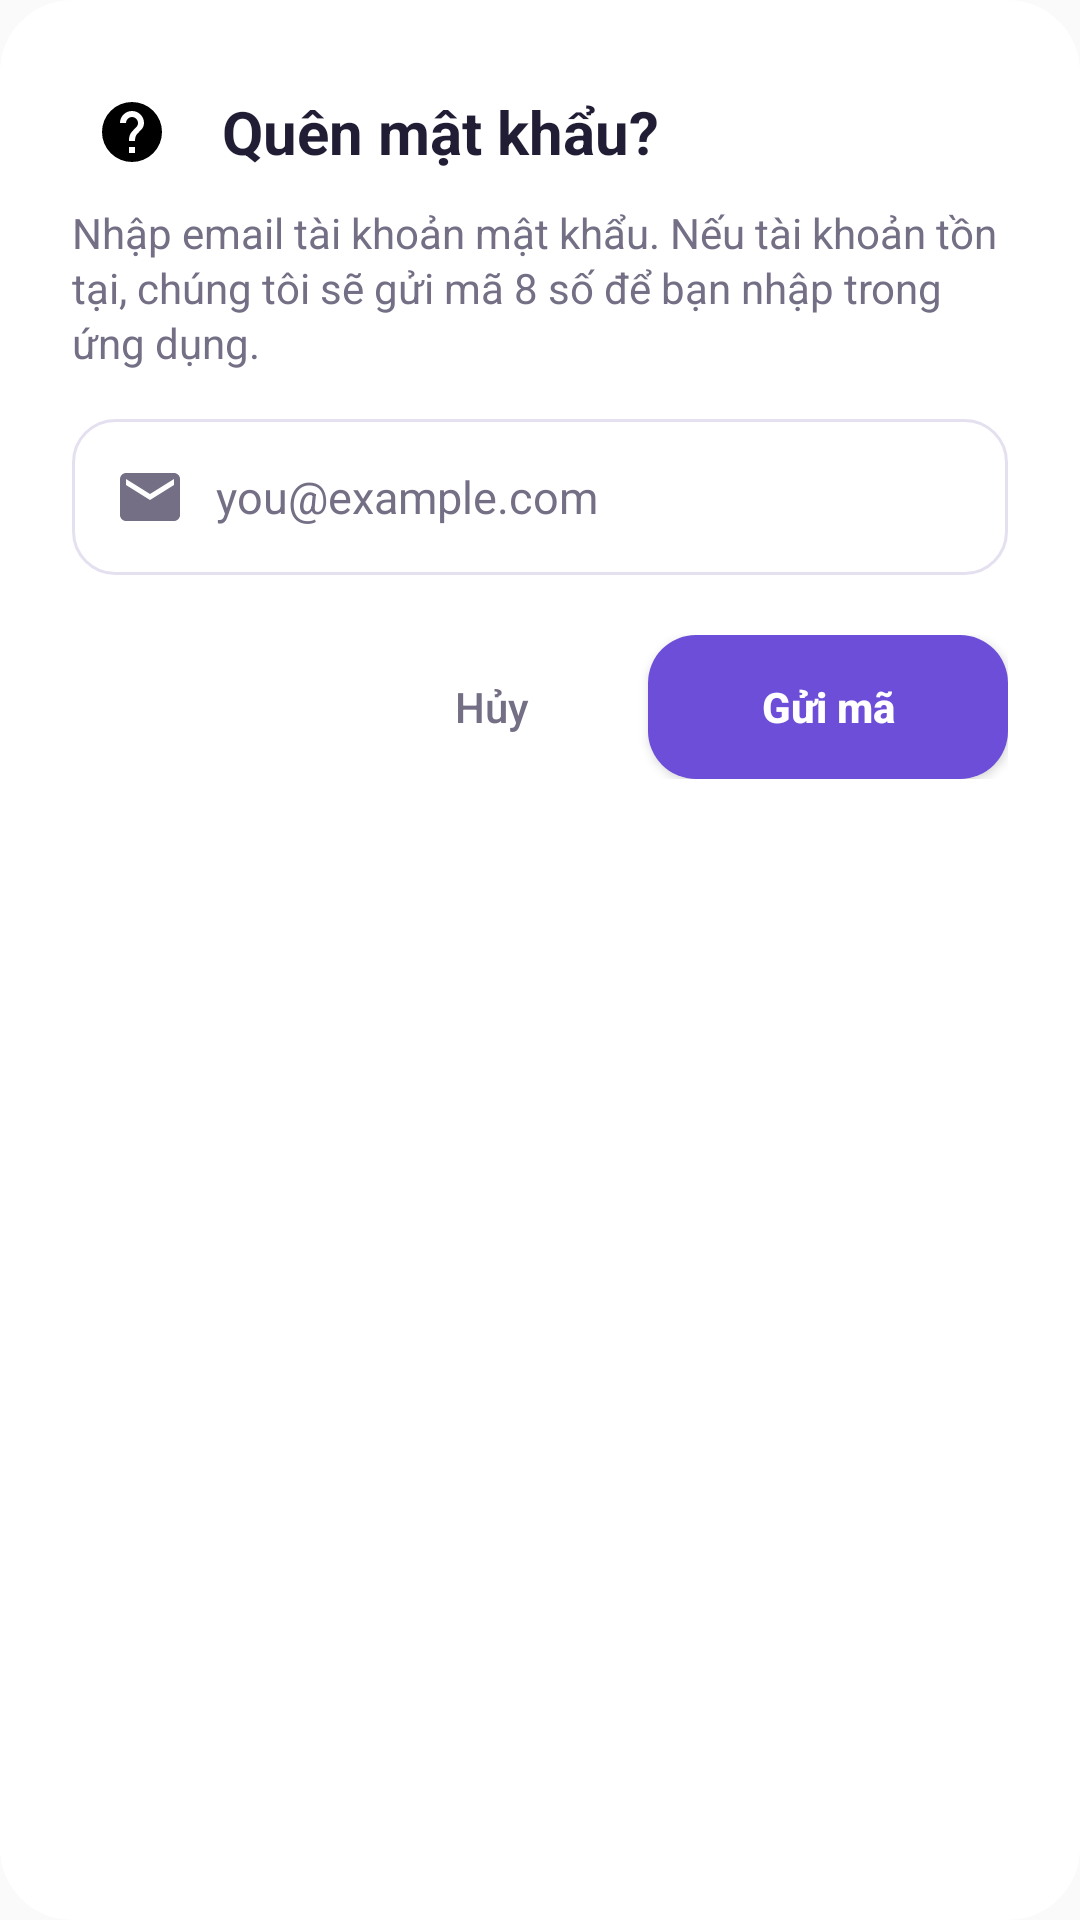

Here is an Android app screen rendered from its layout file. Give the layout XML and the strings, colors and styles it references.
<!-- AndroidManifest.xml: application theme Theme.ZPlanner -->
<!-- res/layout/dialog_quen_mat_khau.xml -->
<?xml version="1.0" encoding="utf-8"?>
<LinearLayout xmlns:android="http://schemas.android.com/apk/res/android"
    xmlns:app="http://schemas.android.com/apk/res-auto"
    xmlns:tools="http://schemas.android.com/tools"
    tools:theme="@style/Theme.ZPlanner.Preview"
    android:layout_width="match_parent"
    android:layout_height="wrap_content"
    android:background="@drawable/bg_dialog"
    android:orientation="vertical">

    
    <LinearLayout
        android:layout_width="match_parent"
        android:layout_height="wrap_content"
        android:gravity="center_vertical"
        android:orientation="horizontal">

        <ImageView
            android:layout_width="40dp"
            android:layout_height="40dp"
            android:contentDescription="@null"
            android:padding="8dp"
            android:src="@drawable/ic_help"
            app:tint="@color/zp_primary" />

        <TextView
            android:layout_width="0dp"
            android:layout_height="wrap_content"
            android:layout_marginStart="10dp"
            android:layout_weight="1"
            android:text="@string/forgot_password"
            android:textColor="@color/zp_text"
            android:textSize="20sp"
            android:textStyle="bold" />
    </LinearLayout>

    <TextView
        android:layout_width="match_parent"
        android:layout_height="wrap_content"
        android:layout_marginTop="4dp"
        android:lineSpacingExtra="2dp"
        android:text="@string/reset_password_message"
        android:textColor="@color/zp_muted"
        android:textSize="14sp" />

    
    <EditText
        android:id="@+id/edtResetEmail"
        android:layout_width="match_parent"
        android:layout_height="52dp"
        android:layout_marginTop="16dp"
        android:autofillHints="emailAddress"
        android:background="@drawable/bg_input"
        android:drawableStart="@drawable/ic_email"
        android:drawablePadding="10dp"
        android:drawableTint="@color/zp_muted"
        android:hint="@string/email_hint"
        android:inputType="textEmailAddress"
        android:paddingStart="14dp"
        android:paddingEnd="14dp"
        android:singleLine="true"
        android:textColor="@color/zp_text"
        android:textColorHint="@color/zp_muted"
        android:textSize="15sp" />

    
    <LinearLayout
        android:layout_width="match_parent"
        android:layout_height="wrap_content"
        android:layout_marginTop="20dp"
        android:gravity="end"
        android:orientation="horizontal">

        <Button
            android:id="@+id/btnCancelReset"
            android:layout_width="wrap_content"
            android:layout_height="48dp"
            android:background="?android:attr/selectableItemBackground"
            android:minWidth="88dp"
            android:text="@string/cancel"
            android:textAllCaps="false"
            android:textColor="@color/zp_muted" />

        <Button
            android:id="@+id/btnSendReset"
            android:layout_width="wrap_content"
            android:layout_height="48dp"
            android:layout_marginStart="8dp"
            android:background="@drawable/bg_primary_button"
            android:minWidth="120dp"
            android:paddingHorizontal="16dp"
            android:text="@string/send_link"
            android:textAllCaps="false"
            android:textColor="@color/zp_on_primary"
            android:textSize="14sp"
            android:textStyle="bold" />
    </LinearLayout>
</LinearLayout>
<!-- resources referenced by this layout -->
<resources>
  <color name="zp_muted">#756F86</color>
  <color name="zp_on_primary">#FFFFFF</color>
  <color name="zp_primary">#6C4ED9</color>
  <color name="zp_text">#211D35</color>
  <!-- drawable bg_dialog (drawable) -->
  <shape xmlns:android="http://schemas.android.com/apk/res/android" android:shape="rectangle"><solid android:color="@color/zp_surface"/><corners android:radius="24dp"/><padding android:left="24dp" android:top="24dp" android:right="24dp" android:bottom="20dp"/></shape>
  <!-- drawable bg_input (drawable) -->
  <selector xmlns:android="http://schemas.android.com/apk/res/android"><item android:state_focused="true"><shape><solid android:color="@color/zp_surface"/><stroke android:width="2dp" android:color="@color/zp_primary"/><corners android:radius="14dp"/></shape></item><item><shape><solid android:color="@color/zp_surface"/><stroke android:width="1dp" android:color="@color/zp_border"/><corners android:radius="14dp"/></shape></item></selector>
  <!-- drawable bg_primary_button (drawable) -->
  <selector xmlns:android="http://schemas.android.com/apk/res/android"><item android:state_enabled="false"><shape><solid android:color="@color/zp_disabled"/><corners android:radius="16dp"/></shape></item><item android:state_pressed="true"><shape><solid android:color="@color/zp_primary_dark"/><corners android:radius="16dp"/></shape></item><item><shape><solid android:color="@color/zp_primary_fill"/><corners android:radius="16dp"/></shape></item></selector>
  <!-- drawable ic_email (drawable) -->
  <vector xmlns:android="http://schemas.android.com/apk/res/android" android:width="24dp" android:height="24dp" android:viewportWidth="24" android:viewportHeight="24"><path android:fillColor="#FF756F86" android:pathData="M20,4H4c-1.1,0 -1.99,0.9 -1.99,2L2,18c0,1.1 0.9,2 2,2h16c1.1,0 2,-0.9 2,-2V6c0,-1.1 -0.9,-2 -2,-2zM20,8l-8,5 -8,-5V6l8,5 8,-5v2z"/></vector>
  <!-- drawable ic_help (drawable) -->
  <vector xmlns:android="http://schemas.android.com/apk/res/android" android:width="24dp" android:height="24dp" android:viewportWidth="24" android:viewportHeight="24"><path android:fillColor="#FF000000" android:pathData="M12,2A10,10 0,1 0,12 22,10 10,0 0,0 12,2zM13,19h-2v-2h2v2zM15.07,11.25l-0.9,0.92C13.45,12.9 13,13.5 13,15h-2v-0.5c0,-1.1 0.45,-2.1 1.17,-2.83l1.24,-1.26c0.37,-0.36 0.59,-0.86 0.59,-1.41a2,2 0,0 0,-4 0H8a4,4 0,0 1,8 0c0,0.88 -0.36,1.68 -0.93,2.25z"/></vector>
  <string name="cancel">Hủy</string>
  <string name="email_hint">you@example.com</string>
  <string name="forgot_password">Quên mật khẩu?</string>
  <string name="reset_password_message">Nhập email tài khoản mật khẩu. Nếu tài khoản tồn tại, chúng tôi sẽ gửi mã 8 số để bạn nhập trong ứng dụng.</string>
  <string name="send_link">Gửi mã</string>
  <style name="Theme.ZPlanner" parent="android:style/Theme.Material.Light.NoActionBar">
          
      </style>
  <color name="zp_surface">#FFFFFF</color>
  <color name="zp_border">#E5E0F0</color>
  <color name="zp_disabled">#B9B2D0</color>
  <color name="zp_primary_dark">#4E35A8</color>
  <color name="zp_primary_fill">#6C4ED9</color>
</resources>
